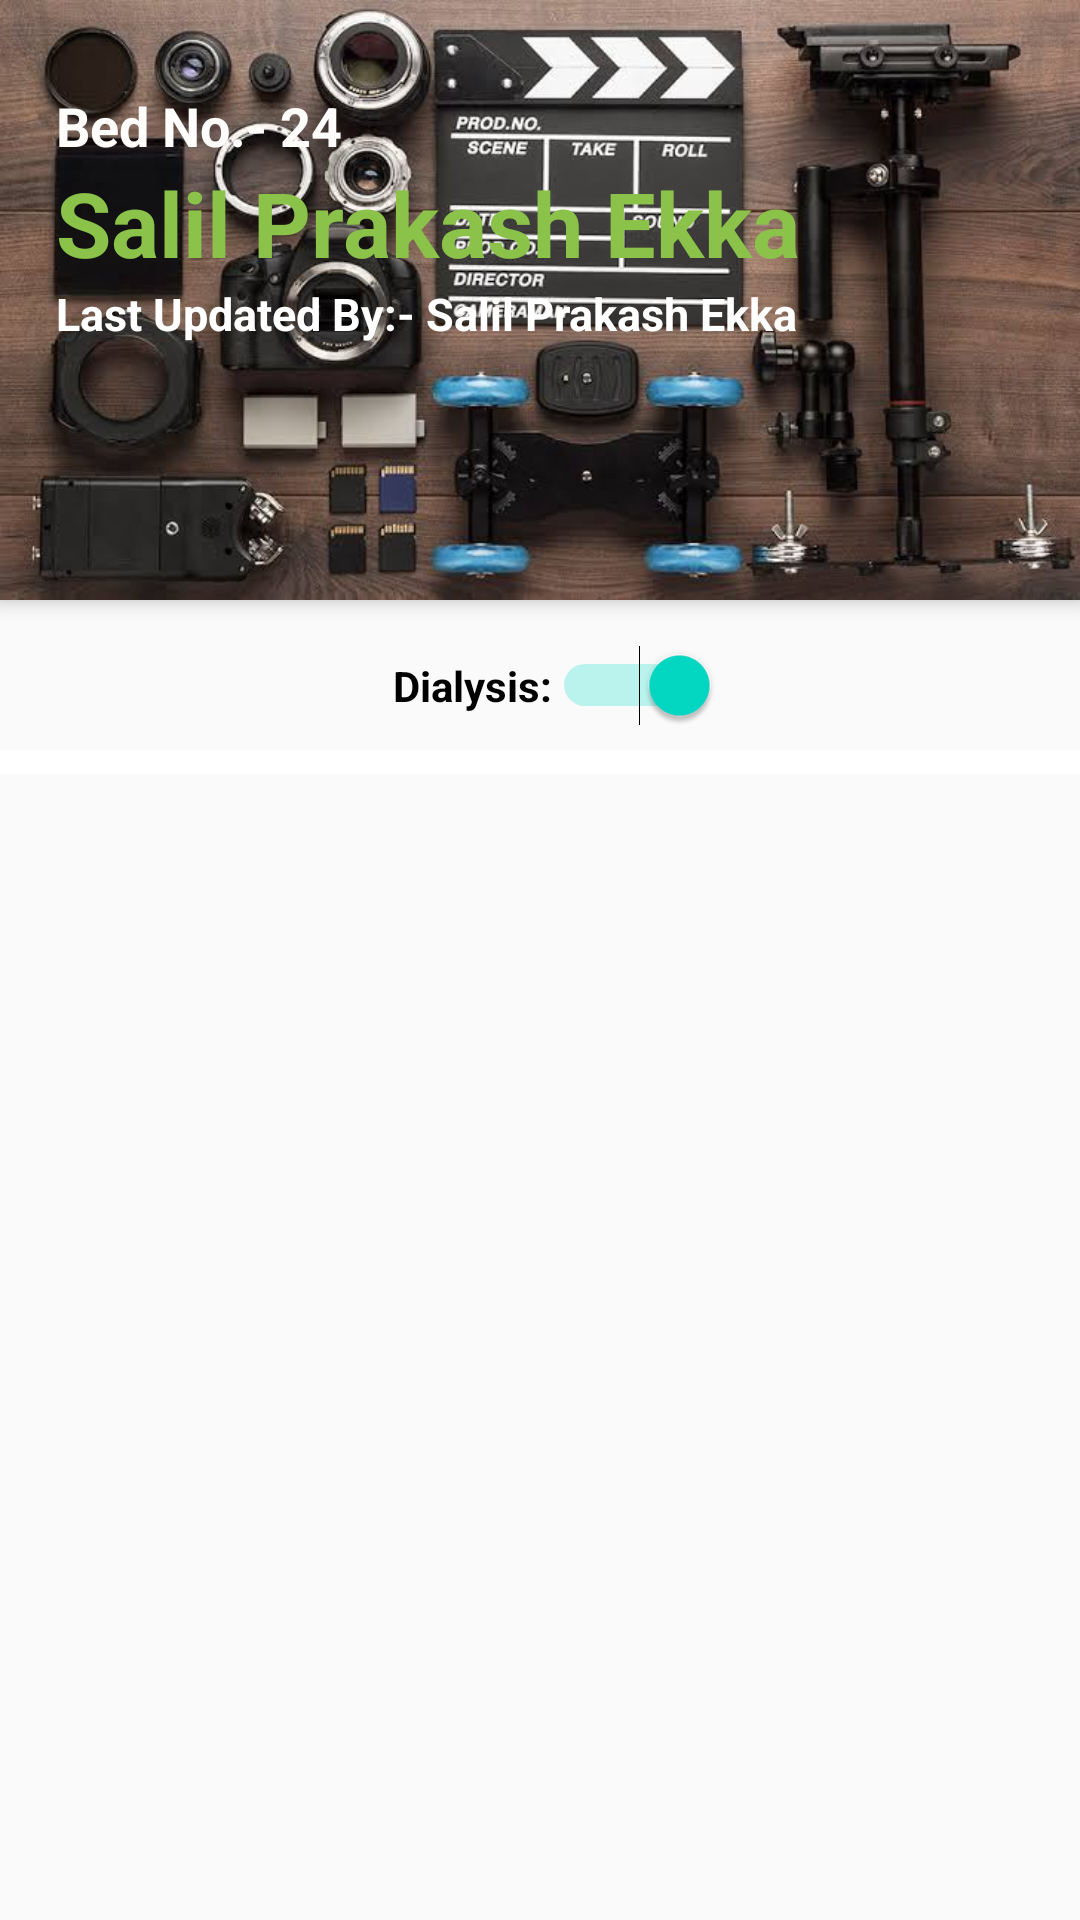

Produce the Android XML layout that renders to this screen, including the resource entries it uses.
<!-- AndroidManifest.xml: application theme AppTheme.NoActionBar -->
<!-- res/layout/activity_single_record.xml -->
<?xml version="1.0" encoding="utf-8"?>
<androidx.drawerlayout.widget.DrawerLayout xmlns:android="http://schemas.android.com/apk/res/android"
    xmlns:app="http://schemas.android.com/apk/res-auto"
    xmlns:tools="http://schemas.android.com/tools"
    android:id="@+id/drawer_layout"
    android:layout_width="match_parent"
    android:layout_height="match_parent"
    android:fitsSystemWindows="true"
    tools:openDrawer="start"
    tools:context=".SingleReportActivity">

    <include
        layout="@layout/single_record_toolbar"
        android:layout_width="match_parent"
        android:layout_height="match_parent" />

    <com.google.android.material.navigation.NavigationView
        android:id="@+id/nav_view"
        android:layout_width="wrap_content"
        android:layout_height="match_parent"
        android:layout_gravity="start"
        android:fitsSystemWindows="true"
        app:headerLayout="@layout/m_header"
        app:menu="@menu/m_menu" >


    </com.google.android.material.navigation.NavigationView>



</androidx.drawerlayout.widget.DrawerLayout>
<!-- res/layout/single_record_toolbar.xml (included above) -->
<?xml version="1.0" encoding="utf-8"?>
<androidx.coordinatorlayout.widget.CoordinatorLayout xmlns:app="http://schemas.android.com/apk/res-auto"
    xmlns:tools="http://schemas.android.com/tools"
    xmlns:android="http://schemas.android.com/apk/res/android"
    android:layout_width="match_parent"
    android:layout_height="match_parent"
    android:fitsSystemWindows="true"
    tools:context=".SingleReportActivity">

    <com.google.android.material.appbar.AppBarLayout
        android:id="@+id/app_bar"
        android:layout_width="match_parent"
        android:layout_height="@dimen/app_bar_height"
        android:background="@drawable/ic_launcher_background"
        android:fitsSystemWindows="true"
        android:theme="@style/AppTheme.AppBarOverlay">

        <com.google.android.material.appbar.CollapsingToolbarLayout
            android:id="@+id/toolbar_layout"
            android:layout_width="match_parent"
            android:layout_height="match_parent"
            android:background="@drawable/images"
            android:fitsSystemWindows="true"
            app:contentScrim="@color/colorAccent"
            app:layout_scrollFlags="snap"
            app:toolbarId="@+id/toolbar">


            <androidx.appcompat.widget.Toolbar
                android:id="@+id/toolbar"
                android:layout_width="match_parent"
                android:layout_height="250dp"
                app:layout_collapseMode="pin"
                app:popupTheme="@style/AppTheme.PopupOverlay">


            </androidx.appcompat.widget.Toolbar>

            <androidx.constraintlayout.widget.ConstraintLayout
                android:layout_width="match_parent"
                android:layout_height="match_parent">

                <LinearLayout
                    android:layout_width="339dp"
                    android:layout_height="141dp"
                    android:layout_marginStart="16dp"
                    android:orientation="vertical"
                    app:layout_constraintBottom_toBottomOf="parent"
                    app:layout_constraintEnd_toEndOf="parent"
                    app:layout_constraintStart_toStartOf="parent"
                    app:layout_constraintTop_toTopOf="parent">

                    <TextView
                        android:id="@+id/tvbedno"
                        android:layout_width="match_parent"
                        android:layout_height="wrap_content"
                        android:text="Bed No.- 24"
                        android:textColor="#FFFCFC"
                        android:textSize="18sp"
                        android:textStyle="bold" />

                    <TextView
                        android:id="@+id/tvpatname"
                        android:layout_width="match_parent"
                        android:layout_height="wrap_content"
                        android:text="Salil Prakash Ekka"
                        android:textColor="#8BC34A"
                        android:textSize="30sp"
                        android:textStyle="bold" />

                    <TextView
                        android:id="@+id/tvlastupdate"
                        android:layout_width="match_parent"
                        android:layout_height="wrap_content"
                        android:text="Last Updated By:- Salil Prakash Ekka"
                        android:textColor="#FFFFFF"
                        android:textSize="15sp"
                        android:textStyle="bold" />


                </LinearLayout>
            </androidx.constraintlayout.widget.ConstraintLayout>


        </com.google.android.material.appbar.CollapsingToolbarLayout>
    </com.google.android.material.appbar.AppBarLayout>

    <include layout="@layout/content_single_record" />
</androidx.coordinatorlayout.widget.CoordinatorLayout>
<!-- res/layout/m_header.xml (included above) -->
<?xml version="1.0" encoding="utf-8"?>
<LinearLayout xmlns:android="http://schemas.android.com/apk/res/android"
    xmlns:app="http://schemas.android.com/apk/res-auto"
    xmlns:tools="http://schemas.android.com/tools"
    android:layout_width="match_parent"
    android:layout_height="200dp"
    android:background="@drawable/side_nav_bar"
    android:gravity="bottom"
    android:orientation="vertical"
    android:padding="16dp"
    android:theme="@style/ThemeOverlay.AppCompat.Dark">

    <TextView
        android:layout_width="match_parent"
        android:layout_height="wrap_content"
        android:paddingTop="8dp"
        android:text="Your name"
        android:textAppearance="@style/TextAppearance.AppCompat.Body1" />

    <TextView
        android:id="@+id/textView"
        android:layout_width="wrap_content"
        android:layout_height="wrap_content"
        android:text="Your status goes here" />

</LinearLayout>
<!-- res/layout/content_single_record.xml (included above) -->
<?xml version="1.0" encoding="utf-8"?>
<androidx.constraintlayout.widget.ConstraintLayout xmlns:android="http://schemas.android.com/apk/res/android"
    xmlns:app="http://schemas.android.com/apk/res-auto"
    xmlns:tools="http://schemas.android.com/tools"
    android:layout_width="match_parent"
    android:layout_height="wrap_content"
    app:layout_behavior="@string/appbar_scrolling_view_behavior"
    tools:context=".SingleReportActivity"
    tools:showIn="@layout/single_record_toolbar">




    <androidx.recyclerview.widget.RecyclerView
        android:id="@+id/s_recyclerView"
        android:layout_width="match_parent"
        android:layout_height="match_parent"
        android:padding="4dp"
        android:scrollbars="vertical"
        android:background="@color/cardview_light_background"
        android:layout_marginTop="50dp"
        app:layout_constraintTop_toTopOf="parent"
        />

    <Switch
        android:id="@+id/dialysis"
        android:layout_width="wrap_content"
        android:layout_height="wrap_content"
        android:layout_marginStart="131dp"
        android:layout_marginTop="15dp"
        android:layout_marginEnd="170dp"
        android:layout_marginBottom="8dp"
        android:checked="true"
        android:switchMinWidth="56dp"
        android:text="Dialysis:"
        android:textOff="OFF"
        android:textOn="ON"
        android:textSize="14sp"
        android:textStyle="bold"
        app:layout_constraintBottom_toTopOf="@+id/s_recyclerView"
        app:layout_constraintEnd_toEndOf="parent"
        app:layout_constraintHorizontal_bias="0.0"
        app:layout_constraintStart_toStartOf="parent"
        app:layout_constraintTop_toTopOf="parent" />

</androidx.constraintlayout.widget.ConstraintLayout>
<!-- resources referenced by this layout -->
<resources>
  <dimen name="app_bar_height">200dp</dimen>
  <!-- drawable images: jpg bitmap (drawable, 42879 bytes) -->
  <style name="AppTheme.AppBarOverlay" parent="ThemeOverlay.AppCompat.Dark.ActionBar" />
  <style name="AppTheme.PopupOverlay" parent="ThemeOverlay.AppCompat.Light" />
  <style name="AppTheme.NoActionBar">
          <item name="windowActionBar">false</item>
          <item name="windowNoTitle">true</item>
          <item name="android:statusBarColor">@android:color/transparent</item>
      </style>
  <!-- not gathered from this repository: default colours our renderer supplied (Android Studio template values) -->
  <color name="colorAccent">#FF03DAC5</color>
</resources>
